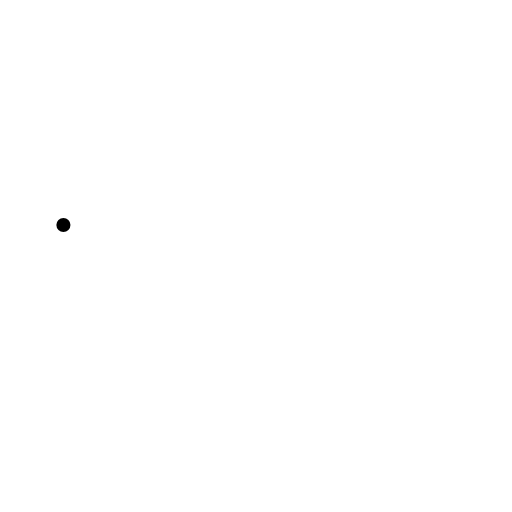
t = 0.00 s
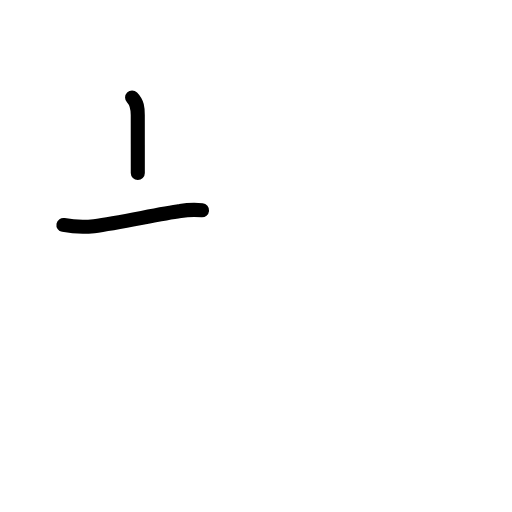
t = 1.63 s
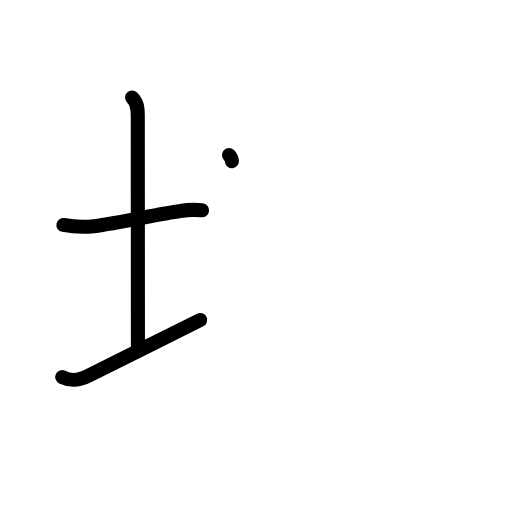
t = 3.17 s
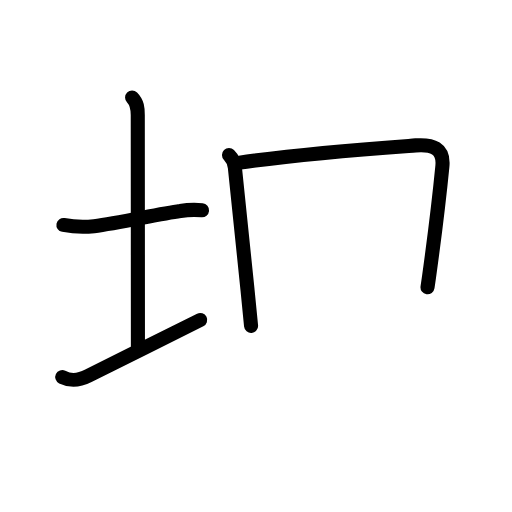
t = 4.81 s
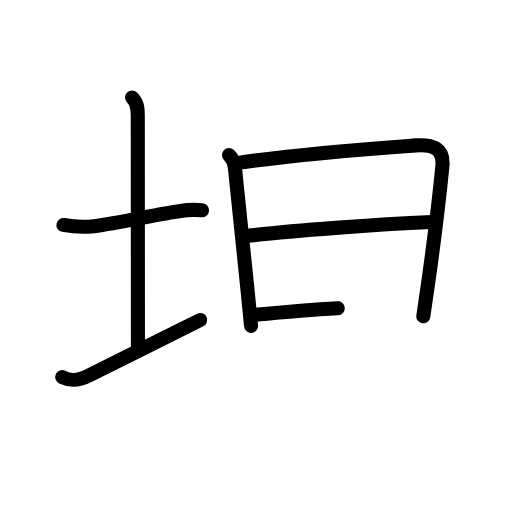
t = 6.50 s
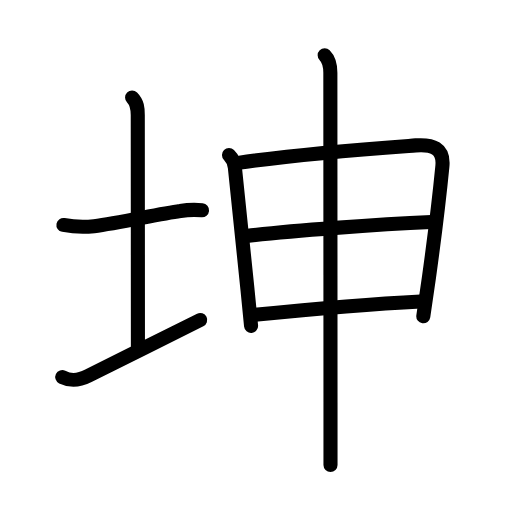
t = 8.00 s

The animated SVG that drew these frames (rendered in a browser with its animation timeline set to each time). Animation: 26 SMIL elements (animate=26); one cycle of 8.00 s.

<?xml version="1.0" encoding="UTF-8"?>
<!--
AniKanjiVG is licensed by CC-BY-SA Paul C. Sommerhoff (https://bitbucket.org/sommerhoff/anikanjivg).
AniKanjiVG uses KanjiVG which is licensed by CC-BY-SA Ulrich Apel (http://kanjivg.tagaini.net).
See also http://creativecommons.org/licenses/by-sa/3.0/
-->
<svg xmlns:kvg='http://kanjivg.tagaini.net' xmlns='http://www.w3.org/2000/svg' width='109' height='109' viewBox='0 0 109 109' style='fill:none;stroke:#000000;stroke-width:3;stroke-linecap:round;stroke-linejoin:round;' id="kvg:kanji_05764"><g id="kvg:05764" kvg:element="坤"><g id="kvg:05764-g1" kvg:element="土" kvg:variant="true" kvg:position="left" kvg:radical="general"><path id="kvg:05764-s1" kvg:type="㇐" d="M13.5,47.89c2.16,0.41,4.33,0.5,6.52,0.26c5.46-0.72,13.66-2.56,18.37-3.22c1.53-0.26,3.07-0.31,4.62-0.17"><animate attributeName="d" begin="0.0s" dur="0.3333333333333333s" from="M13.5,47.89C13.5,47.89,13.5,47.89,13.5,47.89" to="M13.5,47.89c2.16,0.41,4.33,0.5,6.52,0.26" />
<animate attributeName="d" begin="0.3333333333333333s" dur="0.3333333333333333s" from="M13.5,47.89c2.16,0.41,4.33,0.5,6.52,0.26c0,0,0,0,0,0,0" to="M13.5,47.89c2.16,0.41,4.33,0.5,6.52,0.26c5.46-0.72,13.66-2.56,18.37-3.22" />
<animate attributeName="d" begin="0.6666666666666666s" dur="0.3333333333333333s" from="M13.5,47.89c2.16,0.41,4.33,0.5,6.52,0.26c5.46-0.72,13.66-2.56,18.37-3.22c0,0,0,0,0,0,0" to="M13.5,47.89c2.16,0.41,4.33,0.5,6.52,0.26c5.46-0.72,13.66-2.56,18.37-3.22c1.53-0.26,3.07-0.31,4.62-0.17" />
</path>
<path id="kvg:05764-s2" kvg:type="㇑a" d="M28.12,20.75c1.13,1.13,1.21,2.38,1.21,3.75c0,1.02,0.03,42,0.03,49.25"><animate attributeName="d" begin="1.0s" dur="0.5s" from="M28.12,20.75C28.12,20.75,28.12,20.75,28.12,20.75" to="M28.12,20.75c1.13,1.13,1.21,2.38,1.21,3.75" />
<animate attributeName="d" begin="1.5s" dur="0.5s" from="M28.12,20.75c1.13,1.13,1.21,2.38,1.21,3.75c0,0,0,0,0,0,0" to="M28.12,20.75c1.13,1.13,1.21,2.38,1.21,3.75c0,1.02,0.03,42,0.03,49.25" />
<animate attributeName="d" begin="0s" dur="1.0s" from="M-100,-100" to="M-100,-100" />
</path>
<path id="kvg:05764-s3" kvg:type="㇀/㇐" d="M13.25,80.27c1.5,0.73,3.04,1,5.57-0.29c7.05-3.58,16.75-8.28,23.8-11.86"><animate attributeName="d" begin="2.0s" dur="0.5s" from="M13.25,80.27C13.25,80.27,13.25,80.27,13.25,80.27" to="M13.25,80.27c1.5,0.73,3.04,1,5.57-0.29" />
<animate attributeName="d" begin="2.5s" dur="0.5s" from="M13.25,80.27c1.5,0.73,3.04,1,5.57-0.29c0,0,0,0,0,0,0" to="M13.25,80.27c1.5,0.73,3.04,1,5.57-0.29c7.05-3.58,16.75-8.28,23.8-11.86" />
<animate attributeName="d" begin="0s" dur="2.0s" from="M-100,-100" to="M-100,-100" />
</path>
</g>
<g id="kvg:05764-g2" kvg:element="申" kvg:position="right"><g id="kvg:05764-g3" kvg:element="田" kvg:partial="true"><path id="kvg:05764-s4" kvg:type="㇑" d="M48.75,32.99c0.82,0.82,1.16,1.87,1.25,2.63c0.7,6,1.72,16.15,2.71,26.24c0.25,2.53,0.5,5.06,0.74,7.52"><animate attributeName="d" begin="3.0s" dur="0.3333333333333333s" from="M48.75,32.99C48.75,32.99,48.75,32.99,48.75,32.99" to="M48.75,32.99c0.82,0.82,1.16,1.87,1.25,2.63" />
<animate attributeName="d" begin="3.3333333333333335s" dur="0.3333333333333333s" from="M48.75,32.99c0.82,0.82,1.16,1.87,1.25,2.63c0,0,0,0,0,0,0" to="M48.75,32.99c0.82,0.82,1.16,1.87,1.25,2.63c0.7,6,1.72,16.15,2.71,26.24" />
<animate attributeName="d" begin="3.6666666666666665s" dur="0.3333333333333333s" from="M48.75,32.99c0.82,0.82,1.16,1.87,1.25,2.63c0.7,6,1.72,16.15,2.71,26.24c0,0,0,0,0,0,0" to="M48.75,32.99c0.82,0.82,1.16,1.87,1.25,2.63c0.7,6,1.72,16.15,2.71,26.24c0.25,2.53,0.5,5.06,0.74,7.52" />
<animate attributeName="d" begin="0s" dur="3.0s" from="M-100,-100" to="M-100,-100" />
</path>
<path id="kvg:05764-s5" kvg:type="㇕a" d="M50.69,34.67c14.18-2.05,29.39-3.1,37.82-3.72c3.5-0.26,6.05,0.56,5.67,4.44c-0.5,5.13-1.5,13.85-2.87,23.74c-0.37,2.67-0.77,5.42-1.19,8.21"><animate attributeName="d" begin="4.0s" dur="0.25s" from="M50.69,34.67C50.69,34.67,50.69,34.67,50.69,34.67" to="M50.69,34.67c14.18-2.05,29.39-3.1,37.82-3.72" />
<animate attributeName="d" begin="4.25s" dur="0.25s" from="M50.69,34.67c14.18-2.05,29.39-3.1,37.82-3.72c0,0,0,0,0,0,0" to="M50.69,34.67c14.18-2.05,29.39-3.1,37.82-3.72c3.5-0.26,6.05,0.56,5.67,4.44" />
<animate attributeName="d" begin="4.5s" dur="0.25s" from="M50.69,34.67c14.18-2.05,29.39-3.1,37.82-3.72c3.5-0.26,6.05,0.56,5.67,4.44c0,0,0,0,0,0,0" to="M50.69,34.67c14.18-2.05,29.39-3.1,37.82-3.72c3.5-0.26,6.05,0.56,5.67,4.44c-0.5,5.13-1.5,13.85-2.87,23.74" />
<animate attributeName="d" begin="4.75s" dur="0.25s" from="M50.69,34.67c14.18-2.05,29.39-3.1,37.82-3.72c3.5-0.26,6.05,0.56,5.67,4.44c-0.5,5.13-1.5,13.85-2.87,23.74c0,0,0,0,0,0,0" to="M50.69,34.67c14.18-2.05,29.39-3.1,37.82-3.72c3.5-0.26,6.05,0.56,5.67,4.44c-0.5,5.13-1.5,13.85-2.87,23.74c-0.37,2.67-0.77,5.42-1.19,8.21" />
<animate attributeName="d" begin="0s" dur="4.0s" from="M-100,-100" to="M-100,-100" />
</path>
<path id="kvg:05764-s6" kvg:type="㇐a" d="M52.46,50.22c9.67-1.1,27.79-2.47,39.36-2.97"><animate attributeName="d" begin="5.0s" dur="1.0s" from="M52.46,50.22C52.46,50.22,52.46,50.22,52.46,50.22" to="M52.46,50.22c9.67-1.1,27.79-2.47,39.36-2.97" />
<animate attributeName="d" begin="0s" dur="5.0s" from="M-100,-100" to="M-100,-100" />
</path>
<path id="kvg:05764-s7" kvg:type="㇐a" d="M54.26,67.03c11.49-1.16,21.61-2.16,35.29-2.85"><animate attributeName="d" begin="6.0s" dur="1.0s" from="M54.26,67.03C54.26,67.03,54.26,67.03,54.26,67.03" to="M54.26,67.03c11.49-1.16,21.61-2.16,35.29-2.85" />
<animate attributeName="d" begin="0s" dur="6.0s" from="M-100,-100" to="M-100,-100" />
</path>
</g>
<g id="kvg:05764-g4" kvg:element="丨"><path id="kvg:05764-s8" kvg:type="㇑" d="M69.12,11.75c0.94,0.94,1.21,2.38,1.21,3.75c0,0.83,0.02,45.41,0.03,70.12c0,5.86,0,10.6,0,13.38"><animate attributeName="d" begin="7.0s" dur="0.3333333333333333s" from="M69.12,11.75C69.12,11.75,69.12,11.75,69.12,11.75" to="M69.12,11.75c0.94,0.94,1.21,2.38,1.21,3.75" />
<animate attributeName="d" begin="7.333333333333333s" dur="0.3333333333333333s" from="M69.12,11.75c0.94,0.94,1.21,2.38,1.21,3.75c0,0,0,0,0,0,0" to="M69.12,11.75c0.94,0.94,1.21,2.38,1.21,3.75c0,0.83,0.02,45.41,0.03,70.12" />
<animate attributeName="d" begin="7.666666666666667s" dur="0.3333333333333333s" from="M69.12,11.75c0.94,0.94,1.21,2.38,1.21,3.75c0,0.83,0.02,45.41,0.03,70.12c0,0,0,0,0,0,0" to="M69.12,11.75c0.94,0.94,1.21,2.38,1.21,3.75c0,0.83,0.02,45.41,0.03,70.12c0,5.86,0,10.6,0,13.38" />
<animate attributeName="d" begin="0s" dur="7.0s" from="M-100,-100" to="M-100,-100" />
</path>
</g>
</g>
</g>
</svg>
